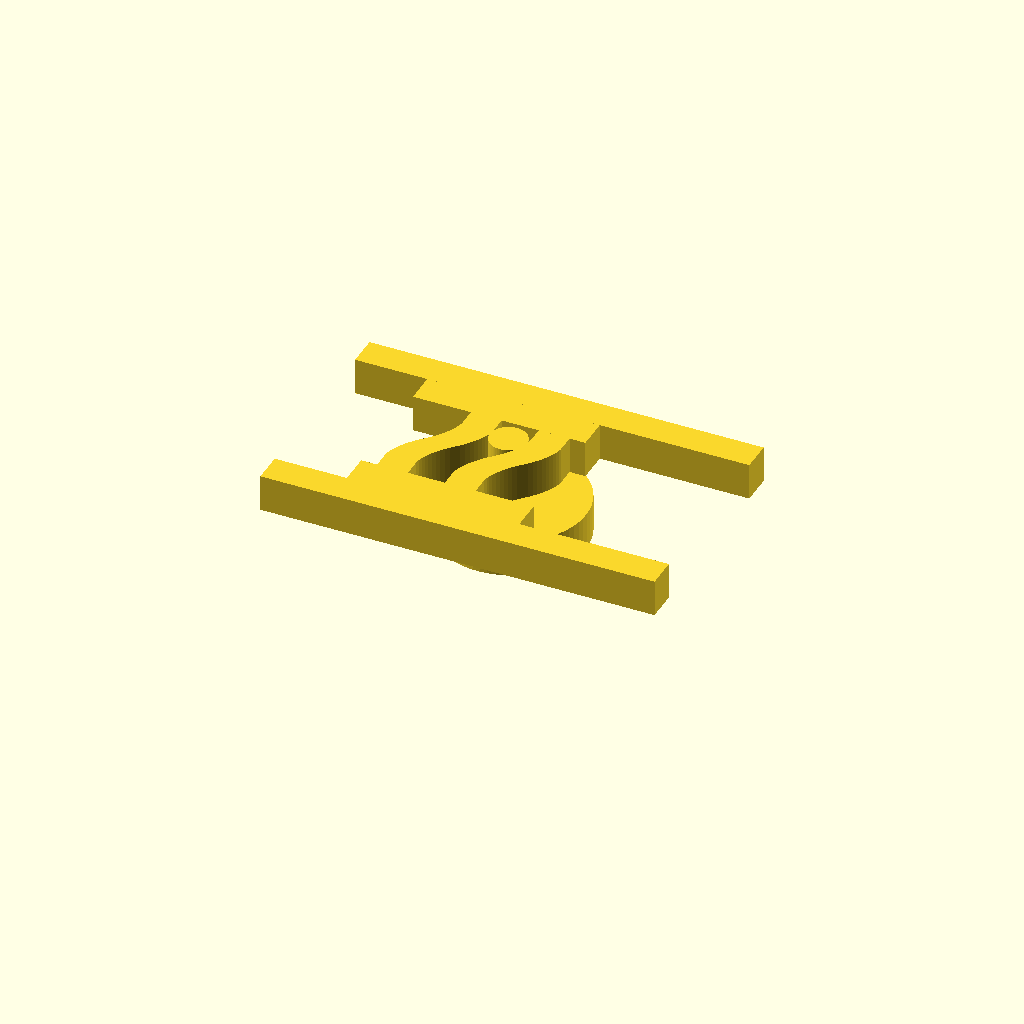
Cell 1: rendered with the file's own defaults.
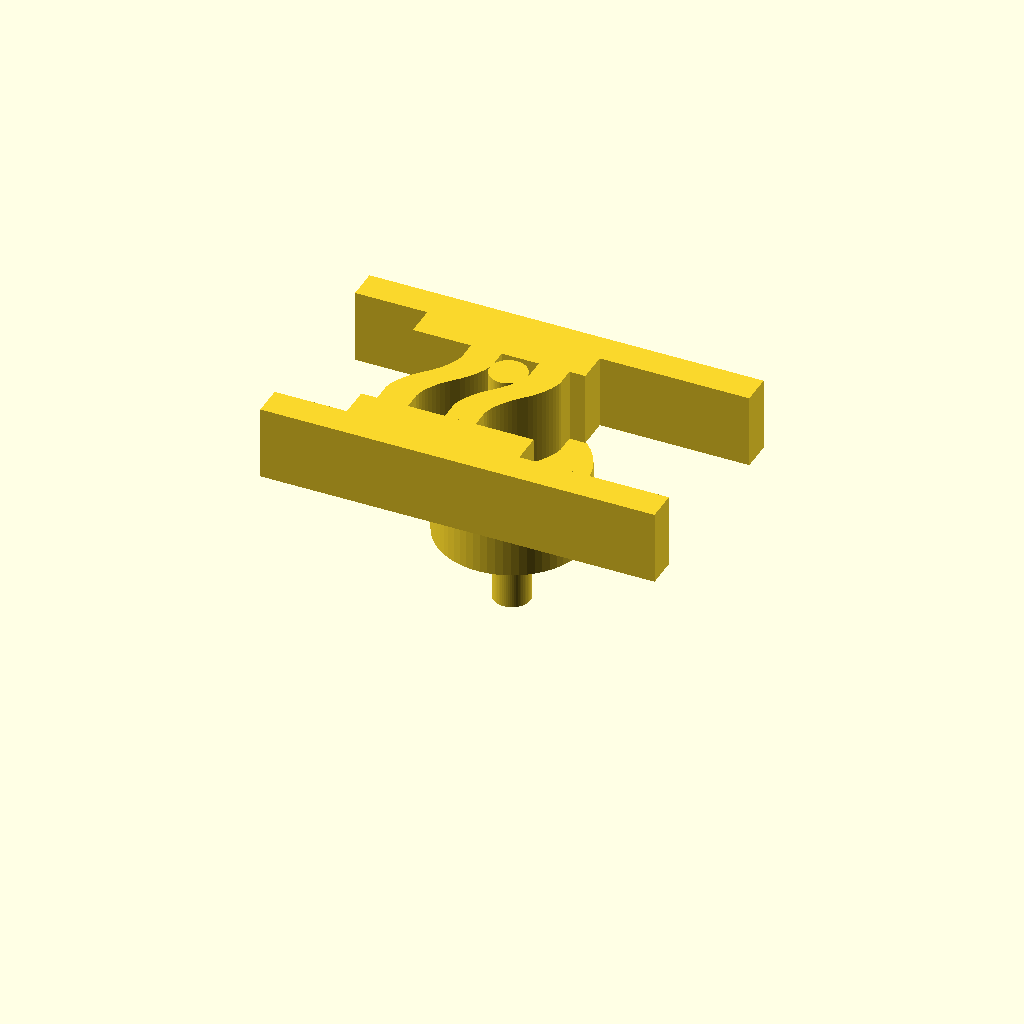
Cell 2: the same model with h = 12.
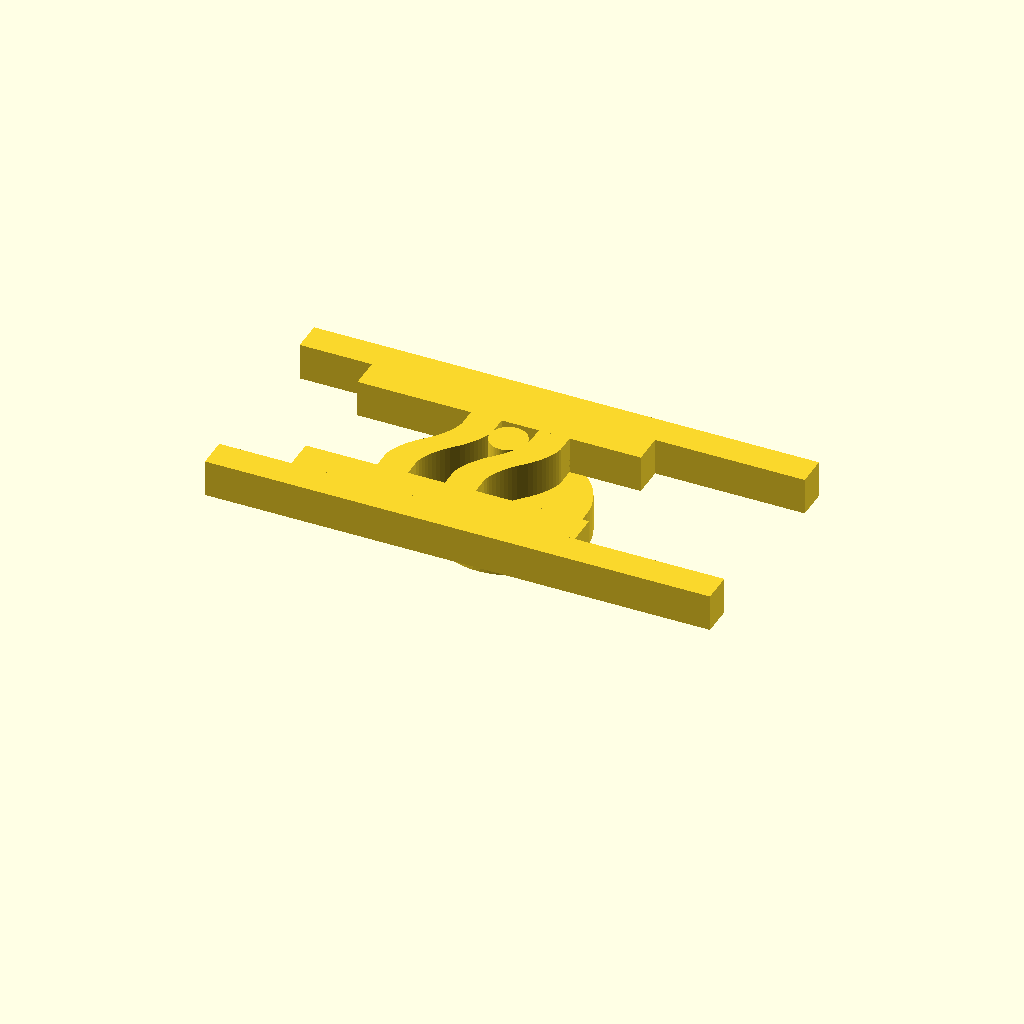
Cell 3: cr = 18 (everything else at default).
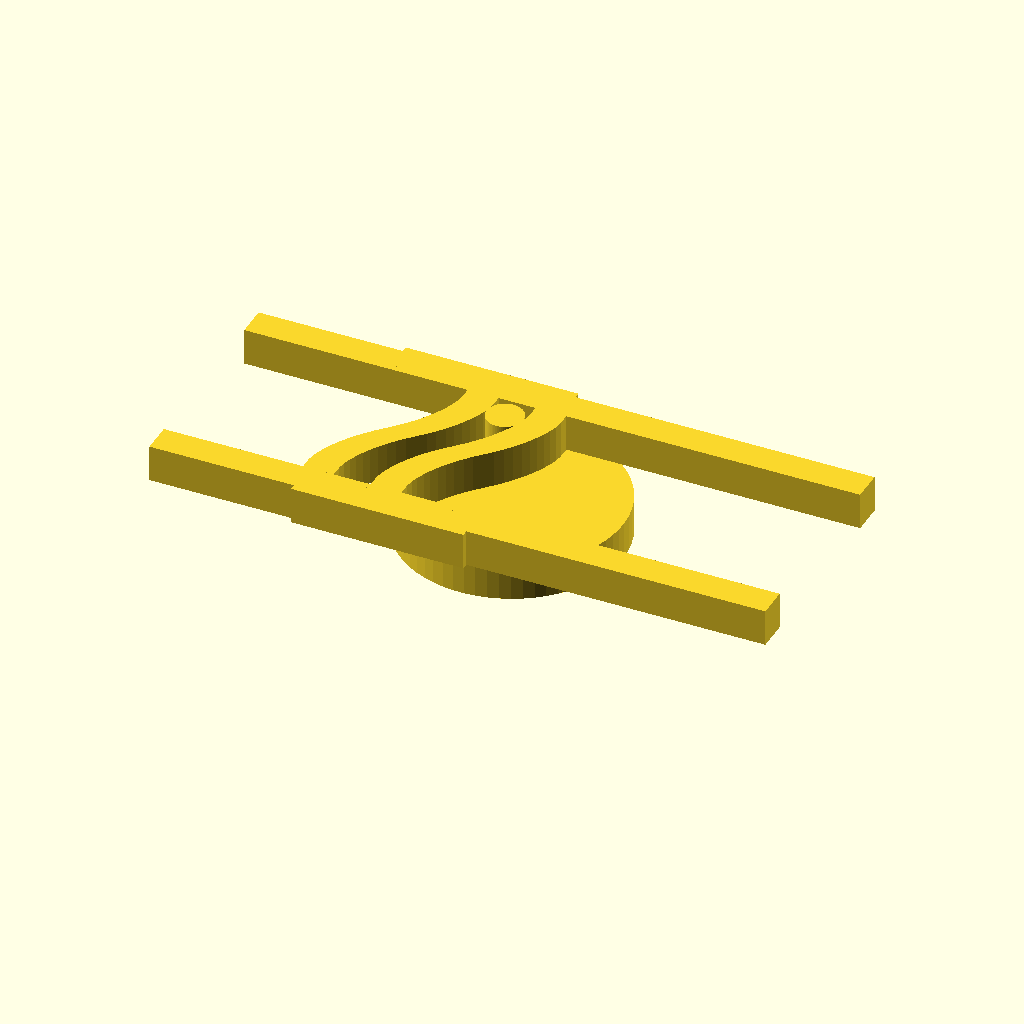
Cell 4: mr = 12 (everything else at default).
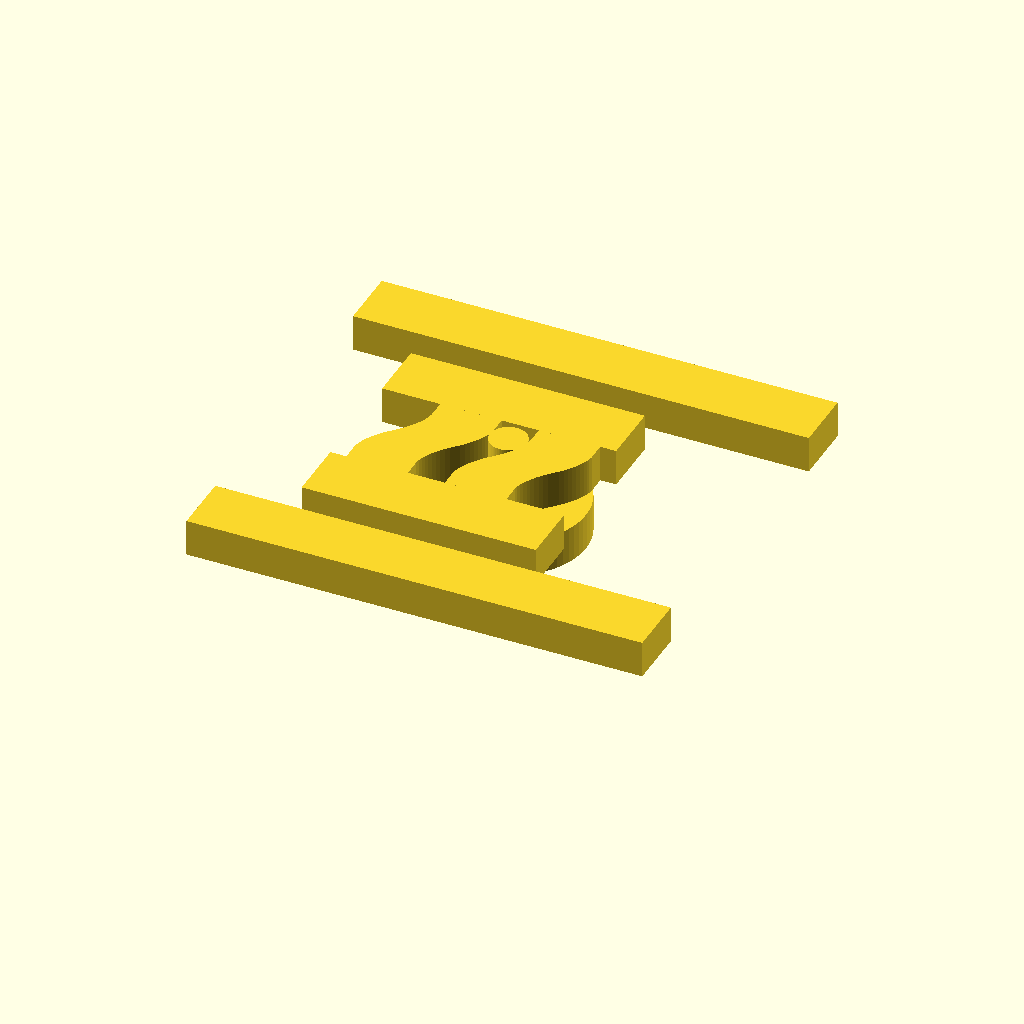
Cell 5 — fw set to 10, the other parameters unchanged.
All cells are drawn from one camera (rotation 55°, 0°, 25°, orthographic, colour scheme Cornfield), so only the parameter changes between them.
The OpenSCAD source (text/memo/OC/OSC0.scad):
$time = 120;

h=6;
cr = 9;
mr = 6;
fw = 5;


module OF(){
rotate([0,0,90])
linear_extrude(h){
translate([0,3,0])    
polygon([ 
    each [ for (i = [-10 : 10]) let(x=0.1*i) [mr*x, mr*scline(x)] ],
    [mr+3,mr*scline(1)], [mr+3,mr*scline(1)+fw],
    each [ for (i = [-10 : 10]) let(x=-0.1*i) [mr*x, mr*scline(x)+fw] ],
    [-mr-3,mr*scline(-1)+fw], [-mr-3,mr*scline(-1)]
]);

translate([0,-3-fw,0])
polygon([ 
    each [ for (i = [-10 : 10]) let(x=0.1*i) [mr*x, mr*scline(x)] ],
    [mr+3,mr*scline(1)], [mr+3,mr*scline(1)+fw],
    each [ for (i = [-10 : 10]) let(x=-0.1*i) [mr*x, mr*scline(x)+fw] ],
    [-mr-3,mr*scline(-1)+fw], [-mr-3,mr*scline(-1)]
]);
}

    translate([-fw-cr,-mr-3-fw,0])cube([fw*2+cr*2,fw,h]);
    translate([-fw-cr,mr+3,0])cube([fw*2+cr*2,fw,h]);
}

function _scline(x) = (1 - asin( x )*PI/180 - sqrt(1-x*x));
function scline(x) = x > 0 ? _scline(x): -_scline(abs(x));

    
module OC(){
    translate([0,0,-h])cylinder(r=3,h=h*2,$fn=64);
    cylinder(r=mr+6,h=h,$fn=64);
    translate([mr,0,0])cylinder(r=3,h=h*2,$fn=64);
}



translate([-fw-(cr-mr)-mr*4,3+2*fw+1,h])cube([fw*2+cr*2+mr*6,fw,h]);
translate([-fw-(cr-mr)-mr*4,-3-3*fw-1,h])cube([fw*2+cr*2+mr*6,fw,h]);

translate([mr*scline(sin($time))+mr*cos($time),0,h])OF();
rotate([0,0,$time])OC();
Customizer parameters (derived from the source; name, type, default, range or options):
h: number, default 6
cr: number, default 9
mr: number, default 6
fw: number, default 5
